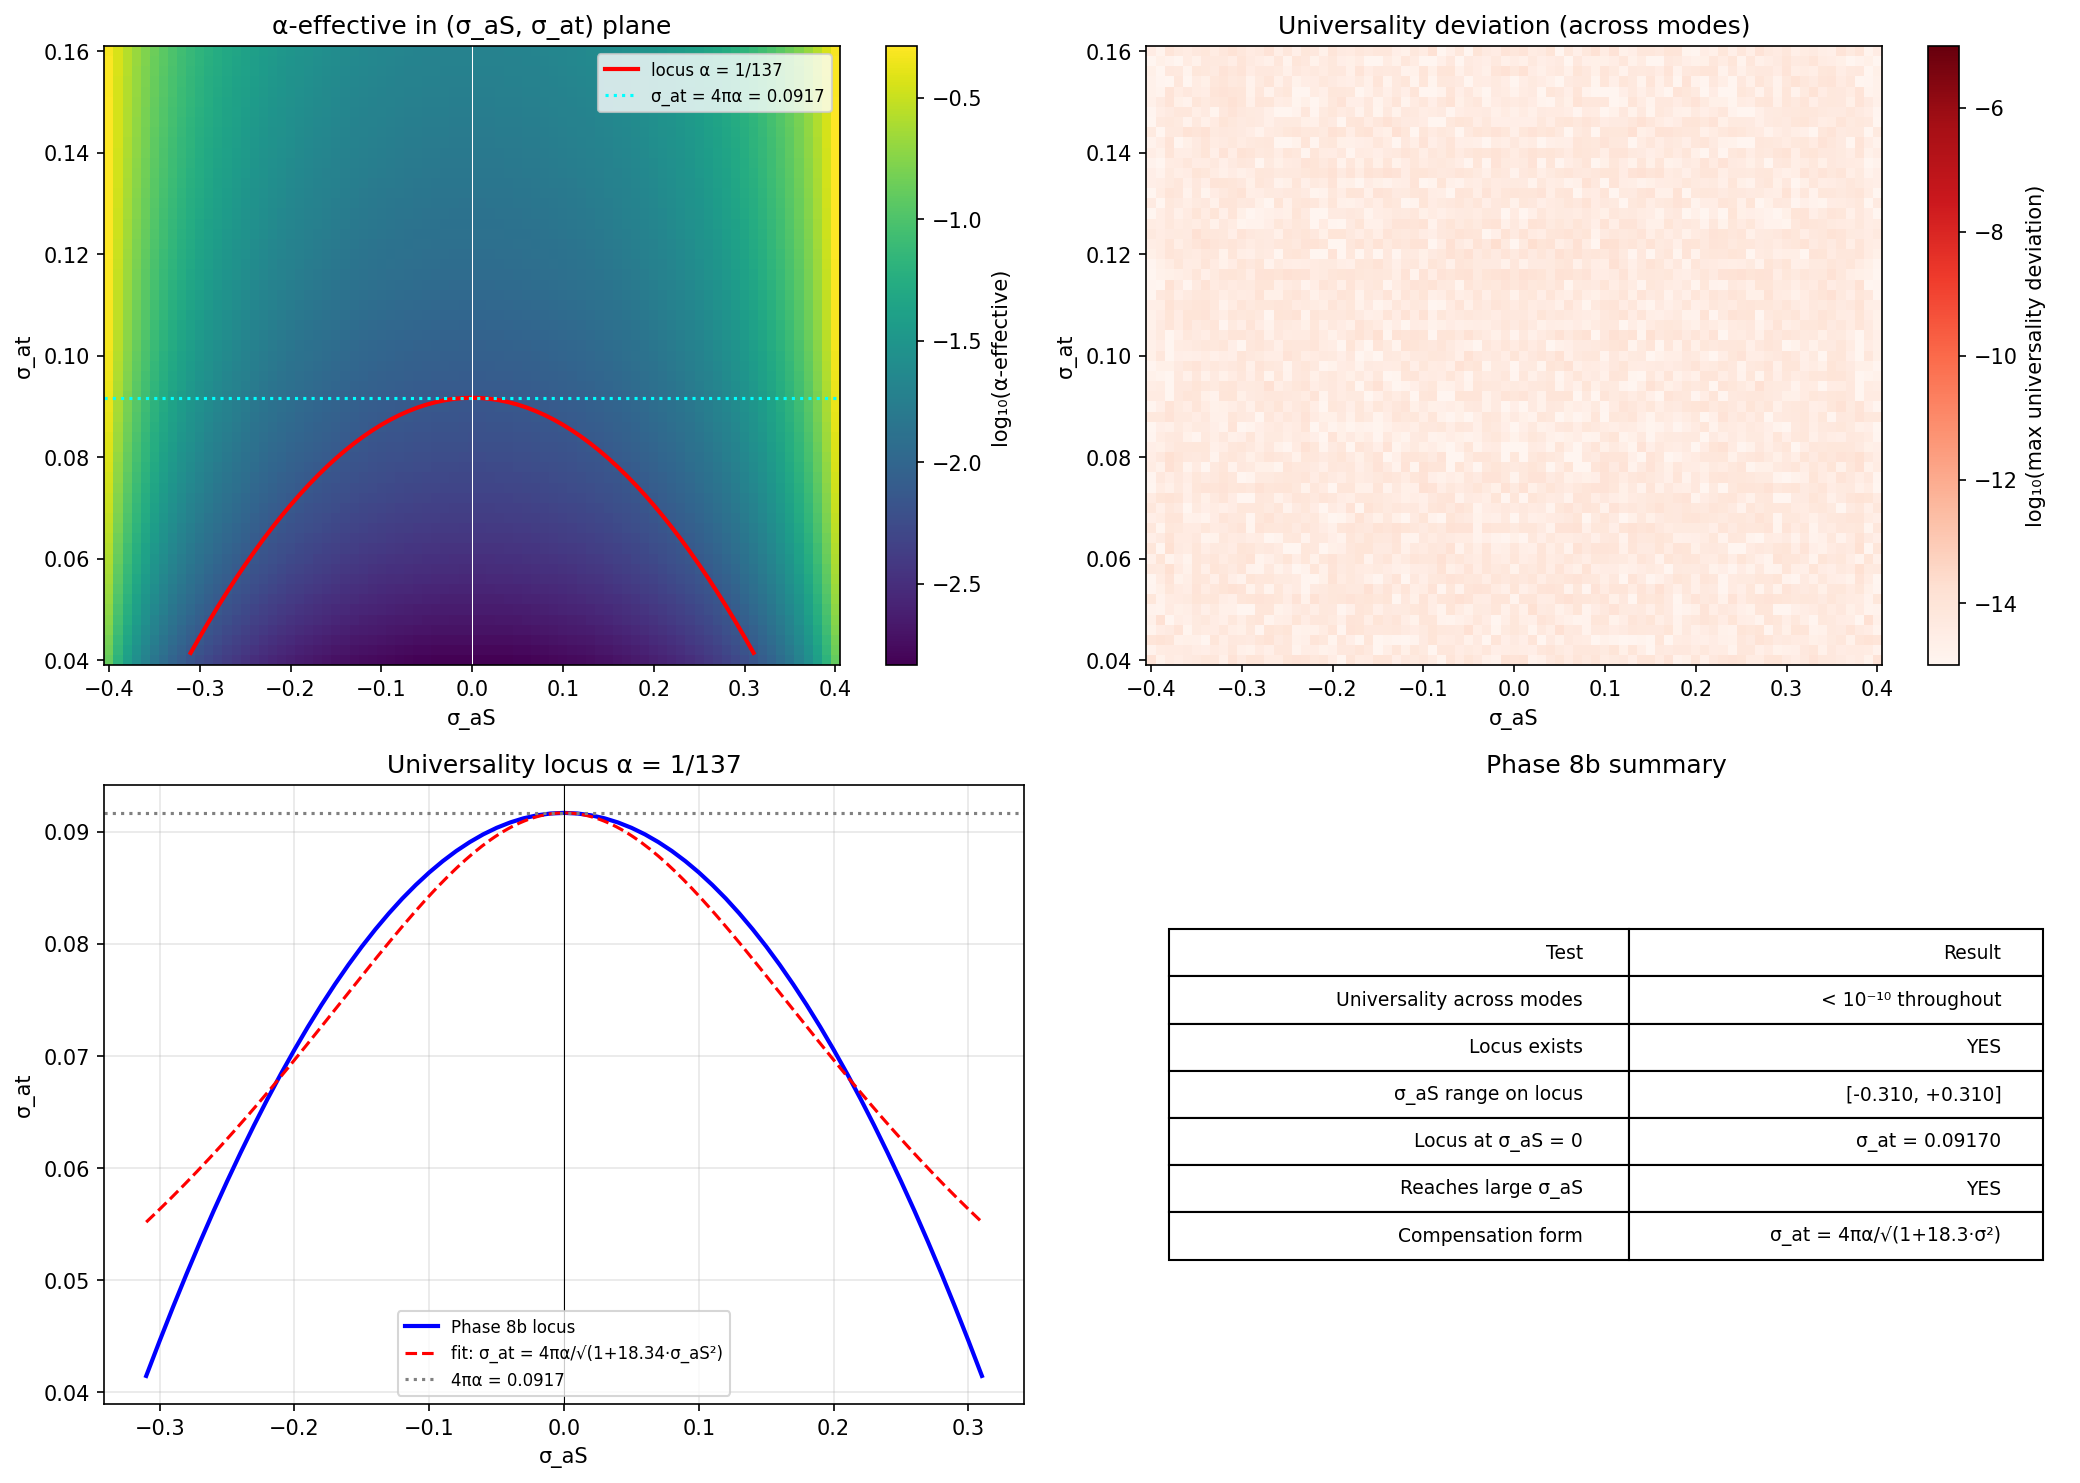

Data behind this chart, as committed beside it:
locus_sigma_aS, locus_sigma_at, alpha_effective
-0.31, 0.04145, 0.007297
-0.3, 0.04458, 0.007297
-0.29, 0.04763, 0.007297
-0.28, 0.05057, 0.007297
-0.27, 0.05342, 0.007297
-0.26, 0.05617, 0.007297
-0.25, 0.05881, 0.007297
-0.24, 0.06137, 0.007297
-0.23, 0.06382, 0.007297
-0.22, 0.06617, 0.007297
-0.21, 0.06842, 0.007297
-0.2, 0.07056, 0.007297
-0.19, 0.07261, 0.007297
-0.18, 0.07456, 0.007297
-0.17, 0.0764, 0.007297
-0.16, 0.07814, 0.007297
-0.15, 0.07977, 0.007297
-0.14, 0.0813, 0.007297
-0.13, 0.08273, 0.007297
-0.12, 0.08406, 0.007297
-0.11, 0.08527, 0.007297
-0.1, 0.08639, 0.007297
-0.09, 0.08739, 0.007297
-0.08, 0.0883, 0.007297
-0.07, 0.08909, 0.007297
-0.06, 0.08978, 0.007297
-0.05, 0.09037, 0.007297
-0.04, 0.09085, 0.007297
-0.03, 0.09122, 0.007297
-0.02, 0.09149, 0.007297
-0.01, 0.09165, 0.007297
0.0, 0.0917, 0.007297
0.01, 0.09165, 0.007297
0.02, 0.09149, 0.007297
0.03, 0.09122, 0.007297
0.04, 0.09085, 0.007297
0.05, 0.09037, 0.007297
0.06, 0.08978, 0.007297
0.07, 0.08909, 0.007297
0.08, 0.0883, 0.007297
0.09, 0.08739, 0.007297
0.1, 0.08639, 0.007297
0.11, 0.08527, 0.007297
0.12, 0.08406, 0.007297
0.13, 0.08273, 0.007297
0.14, 0.0813, 0.007297
0.15, 0.07977, 0.007297
0.16, 0.07814, 0.007297
0.17, 0.0764, 0.007297
0.18, 0.07456, 0.007297
0.19, 0.07261, 0.007297
0.2, 0.07056, 0.007297
0.21, 0.06842, 0.007297
0.22, 0.06617, 0.007297
0.23, 0.06382, 0.007297
0.24, 0.06137, 0.007297
0.25, 0.05881, 0.007297
0.26, 0.05617, 0.007297
0.27, 0.05342, 0.007297
0.28, 0.05057, 0.007297
... 3 more rows
